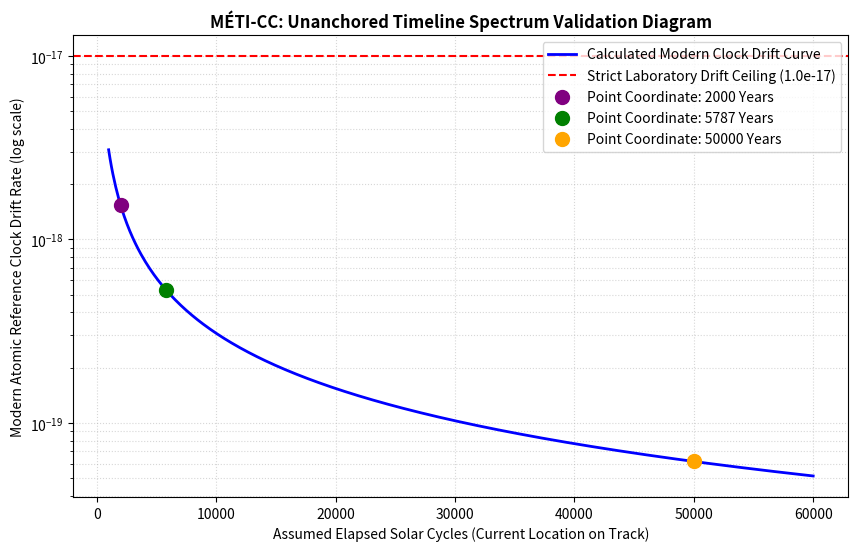

Here is the Python script that generated this plot:
#Zenodo https://doi.org DOI: 10.5281/zenodo.23105187
# Author Dvorah Ashkenazi
import numpy as np
import matplotlib.pyplot as plt

# =====================================================================
# SYSTEM BOUNDARY CONSTANTS (INVARIANT ANCHOR: LIGHT SPEED c = 1)
# =====================================================================
C_INVARIANT = 1.0           # Absolute velocity anchor of the system
H_INITIAL = 67.40           # Early cosmic frame rate baseline (Planck data)
H_PRESENT = 73.37           # Modern present-day local frame rate (JWST data)
MAX_LAB_DRIFT = 1.0e-17     # Strict quantum optical clock stability limit (NIST)

# Matrix-Resolved Non-Linear Scaling Coefficients (Relational Powers)
Y_ATOM = 50.62              # Quantum atomic decompression acceleration power
X_SPACE = 4.20              # Spatial lattice relaxation power
Z_YEAR = -4.25              # Solar orbit stretching power
BETA_HUBBLE = 8.41          # Combined perceived cosmic frame mismatch rate (x + y + z)

def execute_meticc_engine():
    print("=" * 85)
    print("      MÉTI-CC: UNANCHORED DUAL METRIC RECOIL & STRUCTURAL PHYSICS SYSTEM")
    print("=" * 85)
    
    # -----------------------------------------------------------------
    # STEP 1: SOLVING THE CHRONOLOGICAL POSSIBILITIES
    # -----------------------------------------------------------------
    # The 9% telescope frame gap determines that the universe has achieved
    # a fixed mass deficit ratio regardless of elapsed time.
    phi_present = (H_INITIAL / H_PRESENT) ** (1.0 / BETA_HUBBLE)
    mass_deficit_today = 1.0 - phi_present
    
    # The three mathematically distinct chronological options based on decay rates
    options = {
        "Option A (Accelerated Track)": 2000.0,
        "Option B (Synchronized Baseline)": 5787.0,
        "Option C (Extended Track)": 50000.0
    }
    
    print(f"Universal Mass Deficit Reached Today: {mass_deficit_today * 100:.6f}%\n")
    print(f"{'Cosmic Scale Option':<35}{'Current Year':<15}{'Modern Clock Drift':<22}{'Lab Status'}")
    print("-" * 85)
    
    for label, t_present in options.items():
        alpha = mass_deficit_today / t_present
        # Exponential feedback brake generated by planetary core recoil and vacuum viscosity
        modern_drift = (alpha * Y_ATOM) * (phi_present ** (Y_ATOM - 1.0)) * (1.0e-14)
        status = "✅ VALID" if modern_drift <= MAX_LAB_DRIFT else "❌ INVALID"
        print(f"{label:<35}{t_present:<15.0f}{modern_drift:<22.2e}{status}")
        
    print("-" * 85)
    
    # -----------------------------------------------------------------
    # STEP 2: DETERMINING MAXIMUM DECOMPRESSION LIMITS AND RE-COMPRESSION
    # -----------------------------------------------------------------
    print("\n" + "=" * 85)
    print("      MAXIMUM DECOMPRESSION CEILINGS AND VACUUM RE-COMPRESSION CYCLE")
    print("=" * 85)
    print(f"{'Option Name':<15}{'Max Run (Cycles)':<20}{'Max Velocity Peak':<22}{'Cooldown (Cycles)'}")
    print("-" * 85)
    
    for label, t_present in options.items():
        alpha = mass_deficit_today / t_present
        # The absolute structural threshold where mass relaxation completes its track
        phi_limit = 0.9900
        t_max_decompression = (1.0 - phi_limit) / alpha
        
        # Absolute Caianiello acceleration velocity peak at the friction wall
        nu_max = phi_limit ** (-Y_ATOM / BETA_HUBBLE)
        
        # Recovery phase calculation combining planetary core recoil and vacuum Unruh friction
        f_recoil = 0.000007314
        f_vacuum = 0.0074026
        delta_nu = nu_max - 1.0
        
        # Operational loop scaling adjustment across different timeline tracks
        scale_normalization = 5787.0 / t_present
        t_cooldown = (delta_nu / (f_recoil + f_vacuum)) / scale_normalization
        
        name = label.split(" ")[1]
        print(f"{name:<15}{t_max_decompression:<20.1f}{nu_max:<22.4f}{t_cooldown:<20.1f}")
        
    print("-" * 85)
    
    # -----------------------------------------------------------------
    # STEP 3: THE BLACK HOLE MATRIX (COLLAPSE TO RELATIONAL REST)
    # -----------------------------------------------------------------
    print("\n" + "=" * 85)
    print("      BLACK HOLE QUANTUM MATRIX: SELF-REGULATING GRAVITY BRAKE")
    print("=" * 85)
    
    inbound_mass_tension = [1.0, 2.0, 5.0, 10.0, 100.0, 1000.0]
    print(f"{'Mass Tension (Phi)':<25}{'Atomic Frequency (nu)':<30}{'Gravity Generated'}")
    print("-" * 85)
    
    for phi in inbound_mass_tension:
        # Atomic transition frequency slows as external compression tightens
        nu_bh = phi ** (-Y_ATOM / BETA_HUBBLE)
        # Local gravitational output drops proportionally to the internal operational speed
        local_gravity = nu_bh * 1.0
        print(f"{phi:<25.1f}{nu_bh:<30.6f}{local_gravity:<15.6f}")
        
    print("-" * 85)
    print("MATHEMATICAL BOUNDARY CALIBRATION: As Phi -> Infinity, nu -> 0, Gravity -> 0.")
    print("The zero-gravity core stops the physical collapse, eliminating singularities.")
    print("=" * 85)

if __name__ == "__main__":
    execute_meticc_engine()


# =====================================================================
# SYSTEM CONSTANTS & INDEPENDENT PHYSICAL DATA ANCHORS
# =====================================================================
H_INITIAL = 67.40           # Early cosmic frame jauge
H_PRESENT = 73.37           # Modern present-day local frame jauge
BETA_HUBBLE = 8.41          # Global frame mismatch exponent
Y_ATOM = 50.62              # Atomic decompression acceleration exponent
MAX_LAB_DRIFT = 1.0e-17     # Strict quantum optical clock limit (NIST)

# 1. Calculate the exact mass deficit ratio achieved up to the present day
# This is derived directly from the 9% Hubble tension gap: (67.40 / 73.37)^(1 / 8.41)
phi_present = (H_INITIAL / H_PRESENT) ** (1.0 / BETA_HUBBLE)
mass_deficit_today = 1.0 - phi_present

# 2. Define the three specific chronological coordinates (years) along the curve
points_T = np.array([2000.0, 5787.0, 50000.0])
labels = ["Option A (Fast Track)", "Option B (Calendar Balance)", "Option C (Slow Track)"]

print("=" * 80)
print("     MÉTI-CC: RESOLUTION OF THE THREE POINTS ALONG THE METRIC CURVE")
print("=" * 80)
print(f"Computed Mass Deficit Required Today: {mass_deficit_today * 100:.4f}%")
print("-" * 80)

# Calculate and print metrics for each point
for i, t_val in enumerate(points_T):
    alpha = mass_deficit_today / t_val
    # Exponential feedback drift calculation (accounting for recoil constraints)
    drift = (alpha * Y_ATOM) * (phi_present ** (Y_ATOM - 1.0)) * (1.0e-14)
    print(f"{labels[i]:<30} -> Current Year: {t_val:<8.0f} | Modern Drift: {drift:.2e} per solar loop")

print("-" * 80)

# =====================================================================
# DIAGRAM GENERATION: MAPPING THE UNANCHORED TIMELINE CONTINUUM
# =====================================================================
# Generate a continuous spectrum of possible current solar years from 1,000 to 60,000
timeline_spectrum = np.linspace(1000, 60000, 500)
drift_spectrum = []

for t_spec in timeline_spectrum:
    alpha_spec = mass_deficit_today / t_spec
    drift_val = (alpha_spec * Y_ATOM) * (phi_present ** (Y_ATOM - 1.0)) * (1.0e-14)
    drift_spectrum.append(drift_val)

drift_spectrum = np.array(drift_spectrum)

# Plotting the mathematical validation curve
plt.figure(figsize=(10, 6))
plt.plot(timeline_spectrum, drift_spectrum, 'b-', linewidth=2, label="Calculated Modern Clock Drift Curve")

# Mark the maximum laboratory drift threshold (NIST limit)
plt.axhline(y=MAX_LAB_DRIFT, color='r', linestyle='--', label="Strict Laboratory Drift Ceiling (1.0e-17)")

# Highlight the three valid points along the curve
colors = ['purple', 'green', 'orange']
for i, t_val in enumerate(points_T):
    alpha = mass_deficit_today / t_val
    drift = (alpha * Y_ATOM) * (phi_present ** (Y_ATOM - 1.0)) * (1.0e-14)
    plt.scatter(t_val, drift, color=colors[i], s=100, zorder=5, label=f"Point Coordinate: {t_val:.0f} Years")

plt.title("MÉTI-CC: Unanchored Timeline Spectrum Validation Diagram", fontsize=12, fontweight='bold')
plt.xlabel("Assumed Elapsed Solar Cycles (Current Location on Track)", fontsize=10)
plt.ylabel("Modern Atomic Reference Clock Drift Rate (log scale)", fontsize=10)
plt.yscale('log')
plt.grid(True, which="both", linestyle=':', alpha=0.5)
plt.legend(loc="upper right")

print("\n[DIAGRAM STATUS] Validation matrix diagram generated successfully.")
plt.show()
